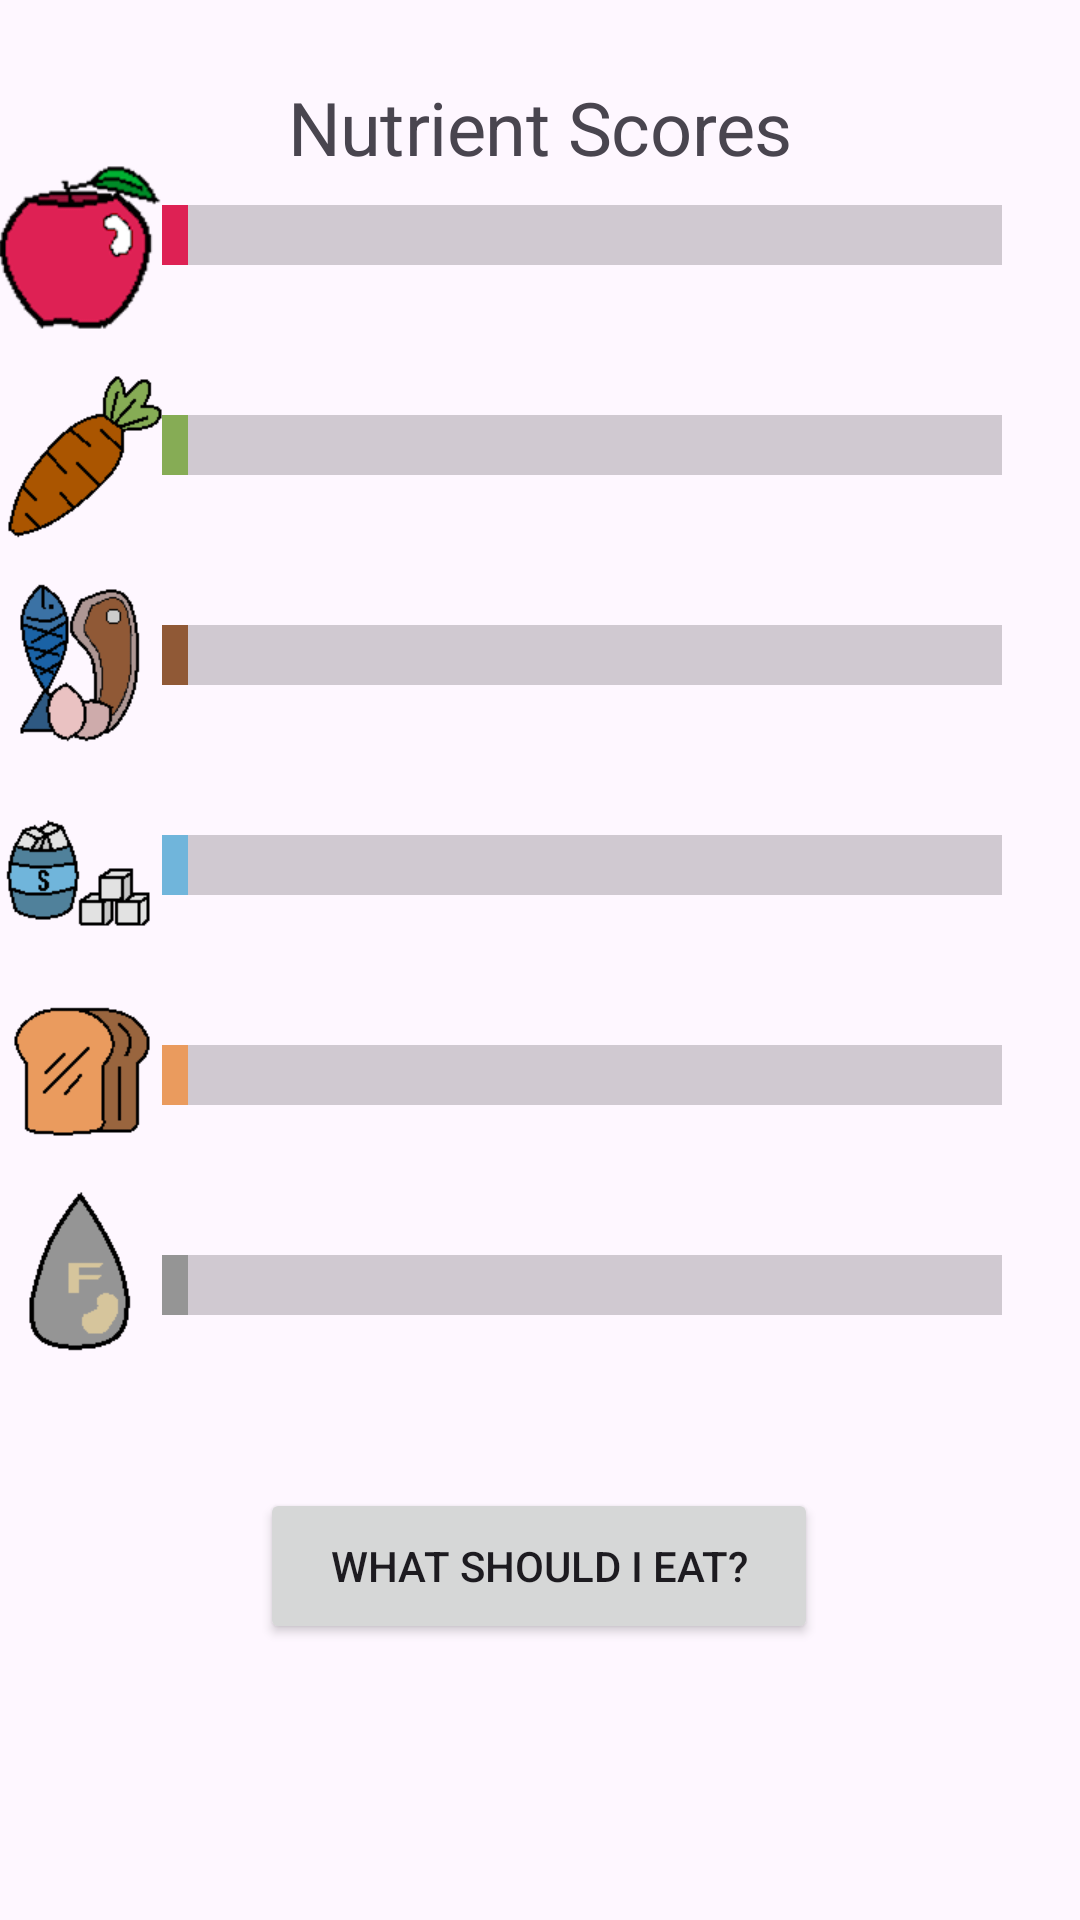

Android layout source for this screen:
<!-- AndroidManifest.xml: application theme Theme.Dishider -->
<!-- res/layout/activity_main.xml -->
<?xml version="1.0" encoding="utf-8"?>
<androidx.constraintlayout.widget.ConstraintLayout xmlns:android="http://schemas.android.com/apk/res/android"
    xmlns:app="http://schemas.android.com/apk/res-auto"
    xmlns:tools="http://schemas.android.com/tools"
    android:id="@+id/main"
    android:layout_width="match_parent"
    android:layout_height="match_parent"
    tools:context=".MainActivity">

    <LinearLayout
        android:id="@+id/scoreImages"
        android:layout_width="84dp"
        android:layout_height="442dp"
        android:layout_marginStart="8dp"
        android:gravity="center"
        android:orientation="vertical"
        app:layout_constraintBottom_toBottomOf="@+id/scores"
        app:layout_constraintEnd_toStartOf="@+id/scores"
        app:layout_constraintStart_toStartOf="parent"
        app:layout_constraintTop_toTopOf="@+id/scores"
        app:layout_constraintVertical_bias="0.275">

        <ImageView
            android:id="@+id/fruitImage"
            android:layout_width="64dp"
            android:layout_height="68dp"
            android:contentDescription="An image of an apple"
            app:srcCompat="@drawable/fruit_image" />

        <ImageView
            android:id="@+id/vegatableImage"
            android:layout_width="64dp"
            android:layout_height="68dp"
            android:contentDescription="An image of a carrot"
            app:srcCompat="@drawable/vegetable_image" />

        <ImageView
            android:id="@+id/proteinImage"
            android:layout_width="64dp"
            android:layout_height="68dp"
            android:contentDescription="An image of heavy protein foods"
            app:srcCompat="@drawable/protein_image" />

        <ImageView
            android:id="@+id/sugarImage"
            android:layout_width="64dp"
            android:layout_height="68dp"
            android:contentDescription="An image of sugar"
            app:srcCompat="@drawable/sugar_image" />

        <ImageView
            android:id="@+id/carbImage"
            android:layout_width="64dp"
            android:layout_height="68dp"
            android:contentDescription="An image of bread"
            app:srcCompat="@drawable/carb_image" />

        <ImageView
            android:id="@+id/fatImage"
            android:layout_width="64dp"
            android:layout_height="68dp"
            android:contentDescription="An image of a fat droplet"
            app:srcCompat="@drawable/fat_image" />

    </LinearLayout>

    <LinearLayout
        android:id="@+id/scores"
        android:layout_width="300dp"
        android:layout_height="441dp"
        android:layout_marginTop="75dp"
        android:layout_marginEnd="16dp"
        android:layout_marginBottom="208dp"
        android:gravity="center"
        android:orientation="vertical"
        app:layout_constraintBottom_toBottomOf="parent"
        app:layout_constraintEnd_toEndOf="parent"
        app:layout_constraintTop_toTopOf="parent">


        <ProgressBar
            android:id="@+id/fruitScore"
            style="?android:attr/progressBarStyleHorizontal"
            android:layout_width="280dp"
            android:layout_height="70dp"
            android:max="100"
            android:progress="3"
            android:progressTint="#DE2154"
            android:scaleY="5" />

        <ProgressBar
            android:id="@+id/vegetableScore"
            style="?android:attr/progressBarStyleHorizontal"
            android:layout_width="280dp"
            android:layout_height="70dp"
            android:max="100"
            android:progress="3"
            android:progressTint="#86AC55"
            android:scaleY="5" />

        <ProgressBar
            android:id="@+id/proteinScore"
            style="?android:attr/progressBarStyleHorizontal"
            android:layout_width="280dp"
            android:layout_height="70dp"
            android:max="100"
            android:progress="3"
            android:progressTint="#905936"
            android:scaleY="5" />

        <ProgressBar
            android:id="@+id/sugarScore"
            style="?android:attr/progressBarStyleHorizontal"
            android:layout_width="280dp"
            android:layout_height="70dp"
            android:max="100"
            android:progress="3"
            android:progressTint="#70B5DB"
            android:scaleY="5" />

        <ProgressBar
            android:id="@+id/carbScore"
            style="?android:attr/progressBarStyleHorizontal"
            android:layout_width="280dp"
            android:layout_height="70dp"
            android:max="100"
            android:progress="3"
            android:progressTint="#EA9B5E"
            android:scaleY="5" />

        <ProgressBar
            android:id="@+id/fatScore"
            style="?android:attr/progressBarStyleHorizontal"
            android:layout_width="280dp"
            android:layout_height="70dp"
            android:max="100"
            android:progress="3"
            android:progressTint="#959595"
            android:scaleY="5" />

    </LinearLayout>

    <TextView
        android:id="@+id/title"
        android:layout_width="187dp"
        android:layout_height="53dp"
        android:layout_marginTop="16dp"
        android:gravity="center"
        android:scaleX="1.75"
        android:scaleY="1.75"
        android:text="@string/nutrients_title"
        app:layout_constraintEnd_toEndOf="parent"
        app:layout_constraintStart_toStartOf="parent"
        app:layout_constraintTop_toTopOf="parent" />

    <Button
        android:id="@+id/foodButton"
        android:layout_width="186dp"
        android:layout_height="52dp"
        android:layout_marginBottom="92dp"
        android:text="@string/food_button"
        app:layout_constraintBottom_toBottomOf="parent"
        app:layout_constraintEnd_toEndOf="parent"
        app:layout_constraintHorizontal_bias="0.498"
        app:layout_constraintStart_toStartOf="parent"
        app:layout_constraintTop_toBottomOf="@+id/scores"
        app:layout_constraintVertical_bias="1.0" />

</androidx.constraintlayout.widget.ConstraintLayout>
<!-- resources referenced by this layout -->
<resources>
  <!-- drawable carb_image: png bitmap (drawable, 698 bytes) -->
  <!-- drawable fat_image: png bitmap (drawable, 789 bytes) -->
  <!-- drawable fruit_image: png bitmap (drawable, 7963 bytes) -->
  <!-- drawable protein_image: png bitmap (drawable, 2468 bytes) -->
  <!-- drawable sugar_image: png bitmap (drawable, 858 bytes) -->
  <!-- drawable vegetable_image: png bitmap (drawable, 1044 bytes) -->
  <string name="food_button">What should I eat?</string>
  <string name="nutrients_title">Nutrient Scores</string>
  <style name="Theme.Dishider" parent="Base.Theme.Dishider" />
  <style name="Base.Theme.Dishider" parent="Theme.Material3.DayNight.NoActionBar">
          
          
      </style>
</resources>
